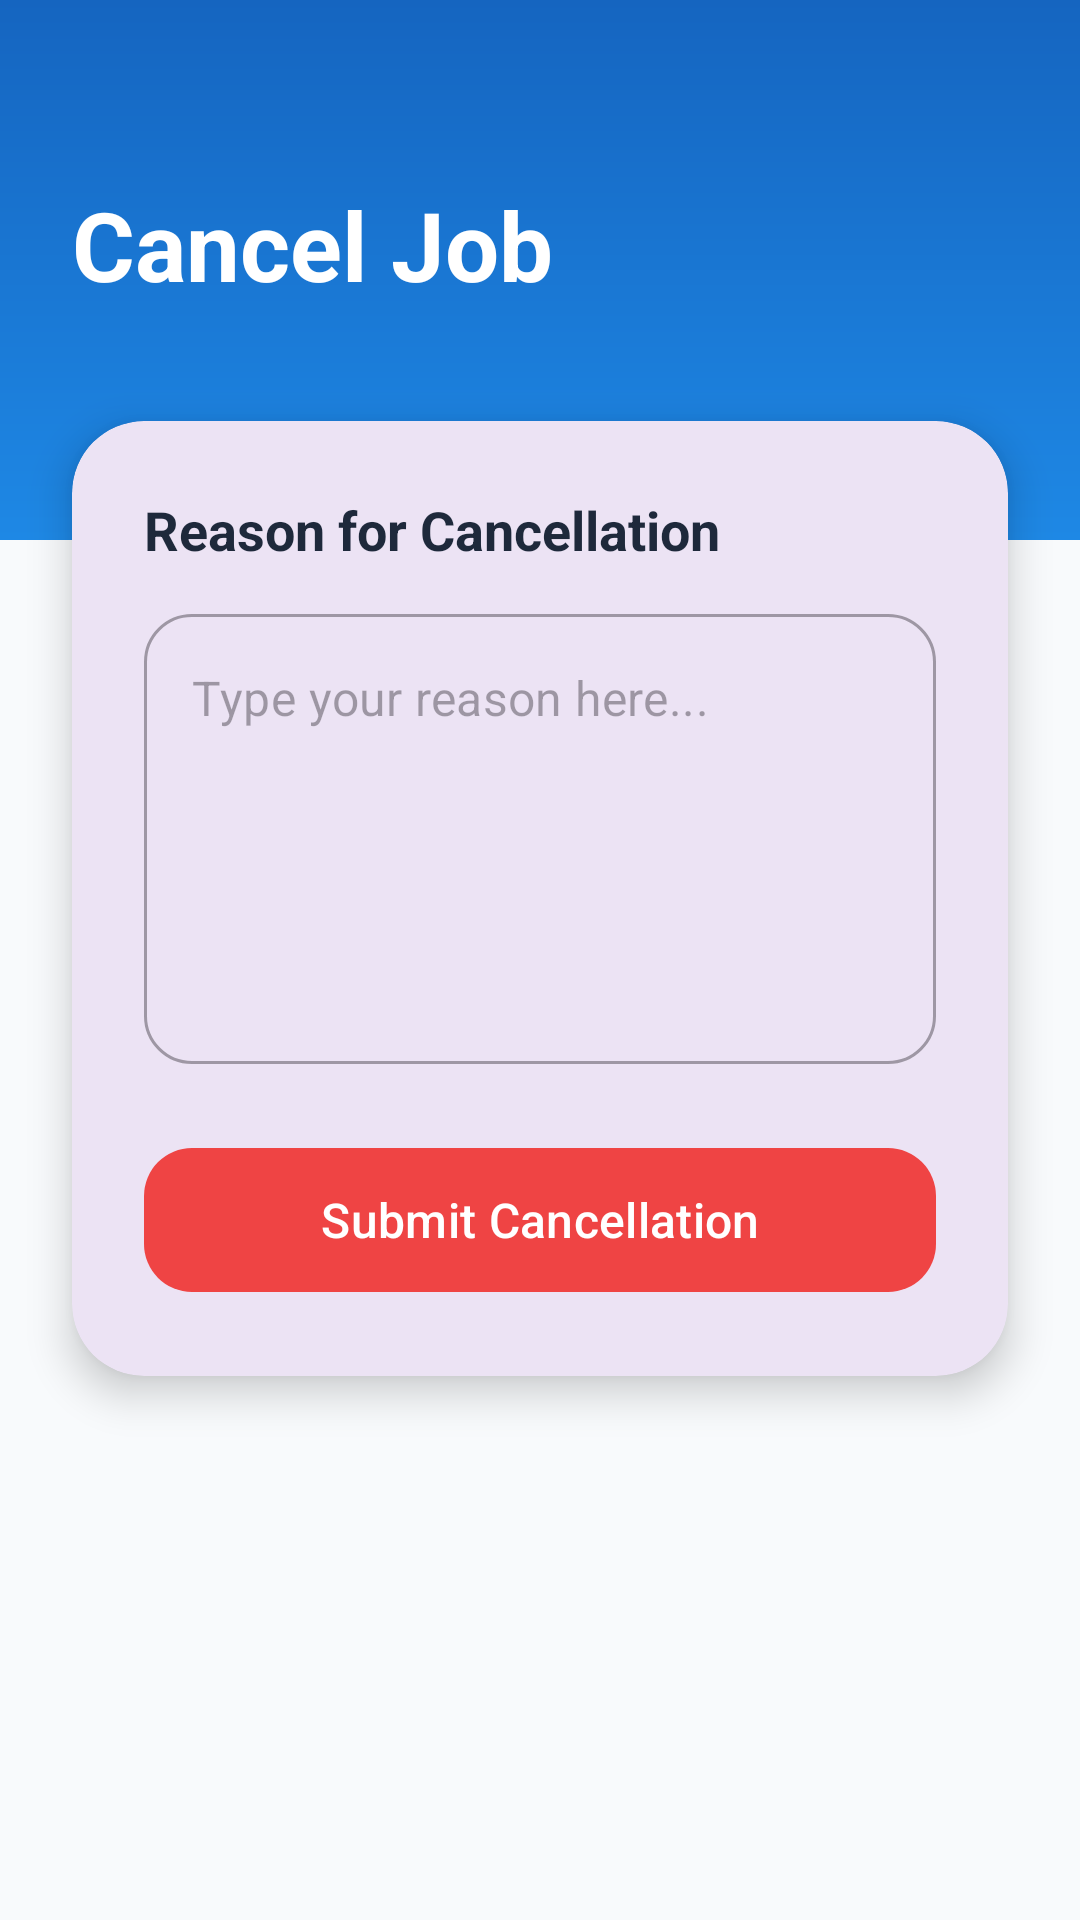

Write the Android layout XML for this screen, with the resource values it uses.
<!-- AndroidManifest.xml: application theme Theme.CareCrew -->
<!-- res/layout/activity_cancel_job.xml -->
<?xml version="1.0" encoding="utf-8"?>
<androidx.constraintlayout.widget.ConstraintLayout xmlns:android="http://schemas.android.com/apk/res/android"
    xmlns:app="http://schemas.android.com/apk/res-auto"
    android:layout_width="match_parent"
    android:layout_height="match_parent"
    android:background="#F8FAFC">

    <View
        android:id="@+id/headerView"
        android:layout_width="match_parent"
        android:layout_height="180dp"
        android:background="@drawable/gradient_header_blue"
        app:layout_constraintTop_toTopOf="parent" />

    <TextView
        android:id="@+id/tvTitle"
        android:layout_width="wrap_content"
        android:layout_height="wrap_content"
        android:layout_marginStart="24dp"
        android:layout_marginTop="60dp"
        android:text="Cancel Job"
        android:textColor="#FFFFFF"
        android:textSize="32sp"
        android:textStyle="bold"
        app:layout_constraintStart_toStartOf="parent"
        app:layout_constraintTop_toTopOf="parent" />

    <com.google.android.material.card.MaterialCardView
        android:layout_width="match_parent"
        android:layout_height="wrap_content"
        android:layout_marginHorizontal="24dp"
        android:layout_marginTop="-40dp"
        app:cardCornerRadius="24dp"
        app:cardElevation="8dp"
        app:layout_constraintTop_toBottomOf="@id/headerView"
        app:strokeWidth="0dp">

        <LinearLayout
            android:layout_width="match_parent"
            android:layout_height="wrap_content"
            android:orientation="vertical"
            android:padding="24dp">

            <TextView
                android:layout_width="wrap_content"
                android:layout_height="wrap_content"
                android:text="Reason for Cancellation"
                android:textColor="#1E293B"
                android:textSize="18sp"
                android:textStyle="bold" />

            <com.google.android.material.textfield.TextInputLayout
                style="@style/Widget.MaterialComponents.TextInputLayout.OutlinedBox"
                android:layout_width="match_parent"
                android:layout_height="wrap_content"
                android:layout_marginTop="16dp"
                app:boxCornerRadiusBottomEnd="16dp"
                app:boxCornerRadiusBottomStart="16dp"
                app:boxCornerRadiusTopEnd="16dp"
                app:boxCornerRadiusTopStart="16dp"
                app:hintEnabled="false">

                <com.google.android.material.textfield.TextInputEditText
                    android:id="@+id/etReason"
                    android:layout_width="match_parent"
                    android:layout_height="150dp"
                    android:gravity="top"
                    android:hint="Type your reason here..."
                    android:inputType="textMultiLine" />
            </com.google.android.material.textfield.TextInputLayout>

            <com.google.android.material.button.MaterialButton
                android:id="@+id/btnSubmitCancel"
                android:layout_width="match_parent"
                android:layout_height="56dp"
                android:layout_marginTop="24dp"
                android:text="Submit Cancellation"
                android:textAllCaps="false"
                android:textSize="16sp"
                app:backgroundTint="#EF4444"
                app:cornerRadius="16dp" />

        </LinearLayout>
    </com.google.android.material.card.MaterialCardView>

</androidx.constraintlayout.widget.ConstraintLayout>
<!-- resources referenced by this layout -->
<resources>
  <!-- drawable gradient_header_blue (drawable) -->
  <?xml version="1.0" encoding="utf-8"?>
  <shape xmlns:android="http://schemas.android.com/apk/res/android">
      <gradient
          android:startColor="#1565C0"
          android:endColor="#1E88E5"
          android:angle="270"/>
  </shape>
  <style name="Theme.CareCrew" parent="Base.Theme.CareCrew" />
  <style name="Base.Theme.CareCrew" parent="Theme.Material3.DayNight.NoActionBar">
          
          
      </style>
</resources>
